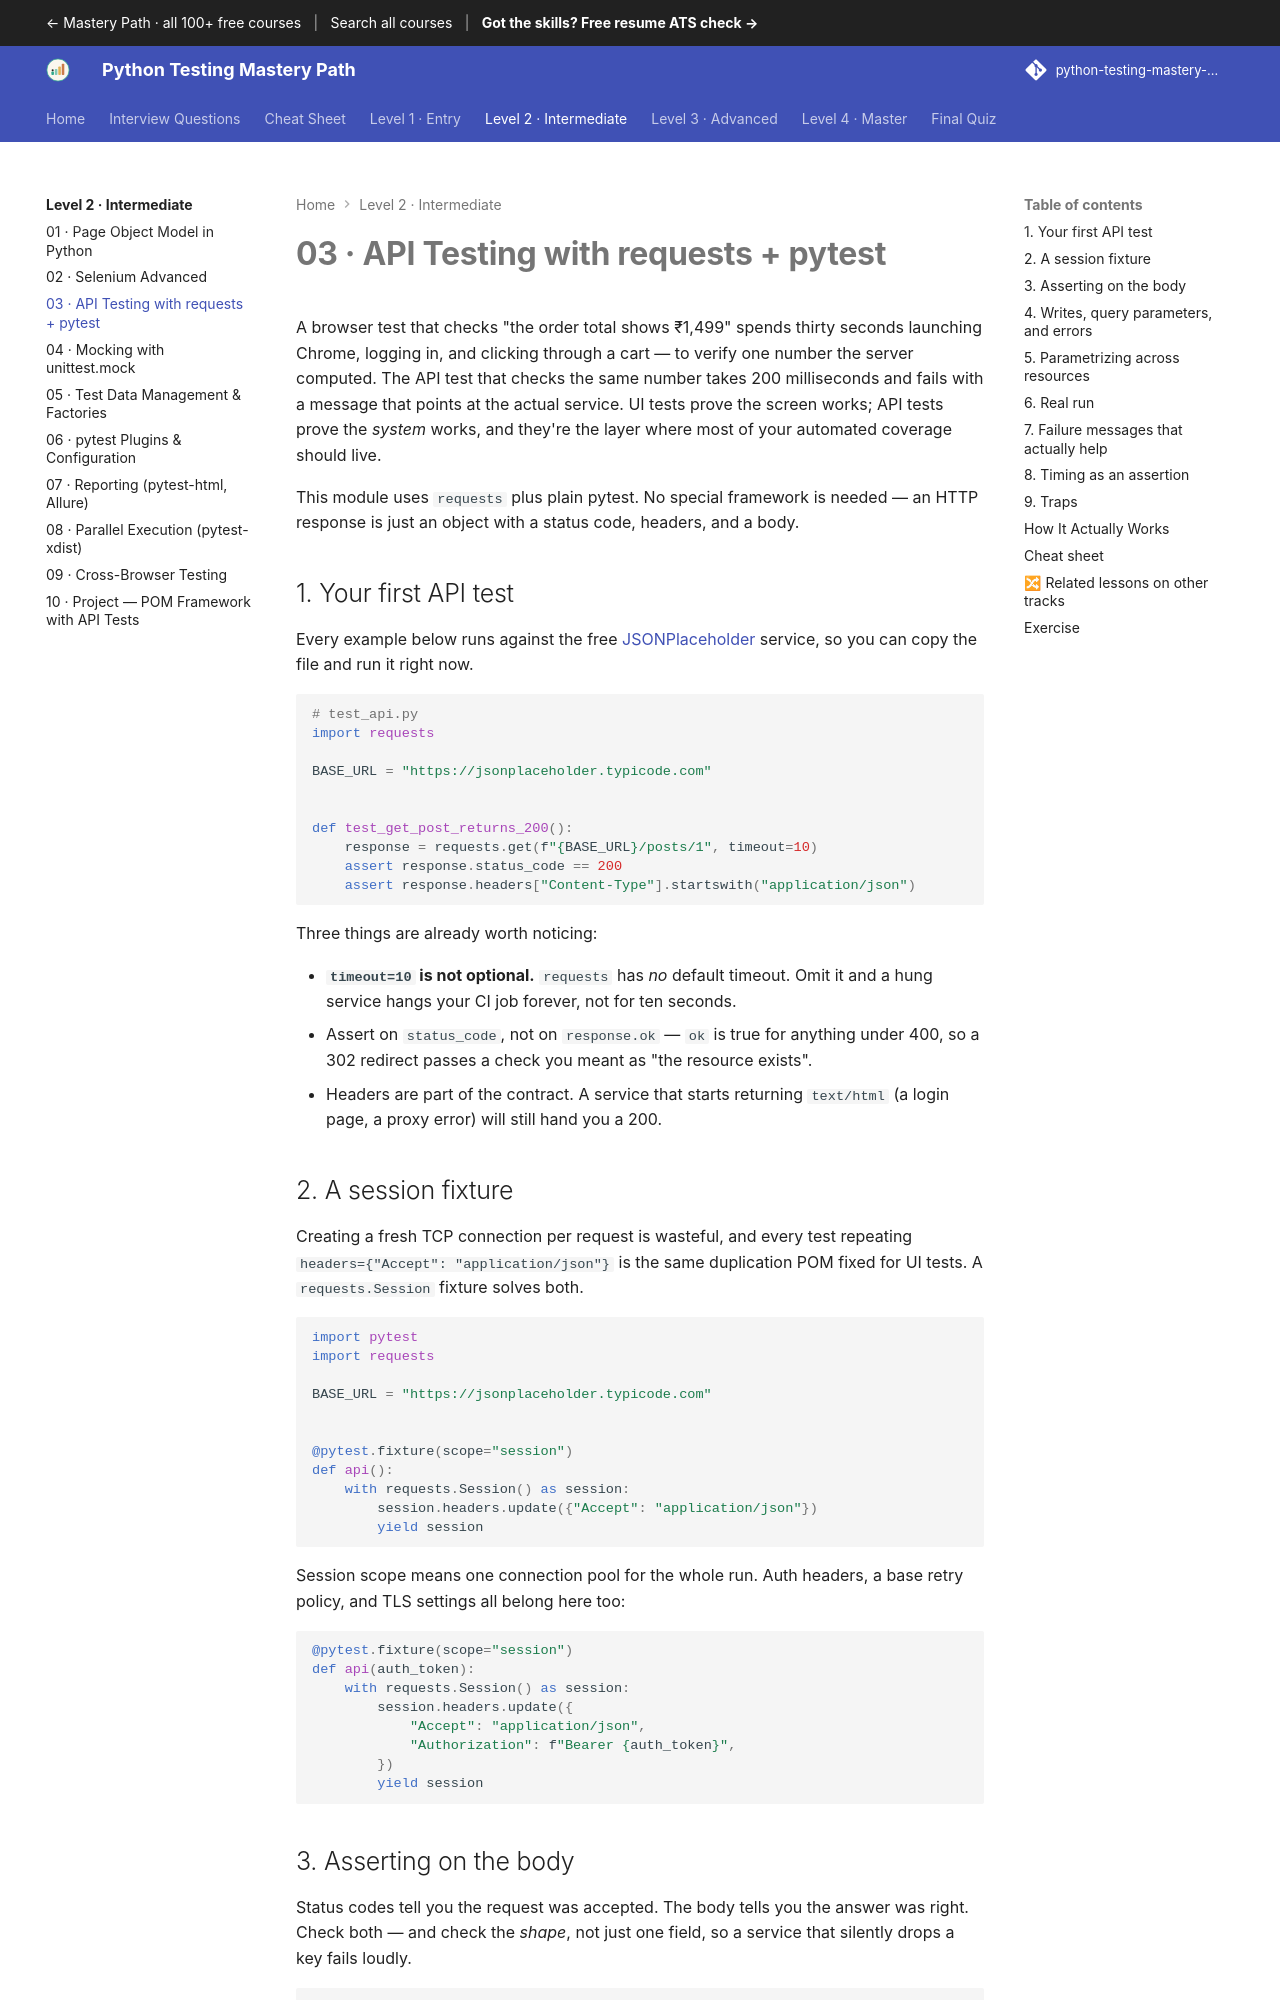

repository: SIGILIPELLI/python-testing-mastery-path · page: level-2/03-api-testing/index.html · generator: mkdocs

---
description: "API Testing with requests + pytest — A browser test that checks 'the order total shows ₹1,499' spends thirty seconds launching Chrome, logging in, and…"
---

# 03 · API Testing with requests + pytest

A browser test that checks "the order total shows ₹1,499" spends thirty seconds
launching Chrome, logging in, and clicking through a cart — to verify one number
the server computed. The API test that checks the same number takes 200
milliseconds and fails with a message that points at the actual service. UI tests
prove the screen works; API tests prove the *system* works, and they're the layer
where most of your automated coverage should live.

This module uses `requests` plus plain pytest. No special framework is needed —
an HTTP response is just an object with a status code, headers, and a body.

## 1. Your first API test

Every example below runs against the free
[JSONPlaceholder](https://jsonplaceholder.typicode.com) service, so you can copy
the file and run it right now.

```python
# test_api.py
import requests

BASE_URL = "https://jsonplaceholder.typicode.com"


def test_get_post_returns_200():
    response = requests.get(f"{BASE_URL}/posts/1", timeout=10)
    assert response.status_code == 200
    assert response.headers["Content-Type"].startswith("application/json")
```

Three things are already worth noticing:

- **`timeout=10` is not optional.** `requests` has *no* default timeout. Omit it
  and a hung service hangs your CI job forever, not for ten seconds.
- Assert on `status_code`, not on `response.ok` — `ok` is true for anything under
  400, so a 302 redirect passes a check you meant as "the resource exists".
- Headers are part of the contract. A service that starts returning `text/html`
  (a login page, a proxy error) will still hand you a 200.

## 2. A session fixture

Creating a fresh TCP connection per request is wasteful, and every test repeating
`headers={"Accept": "application/json"}` is the same duplication POM fixed for UI
tests. A `requests.Session` fixture solves both.

```python
import pytest
import requests

BASE_URL = "https://jsonplaceholder.typicode.com"


@pytest.fixture(scope="session")
def api():
    with requests.Session() as session:
        session.headers.update({"Accept": "application/json"})
        yield session
```

Session scope means one connection pool for the whole run. Auth headers, a base
retry policy, and TLS settings all belong here too:

```python
@pytest.fixture(scope="session")
def api(auth_token):
    with requests.Session() as session:
        session.headers.update({
            "Accept": "application/json",
            "Authorization": f"Bearer {auth_token}",
        })
        yield session
```
